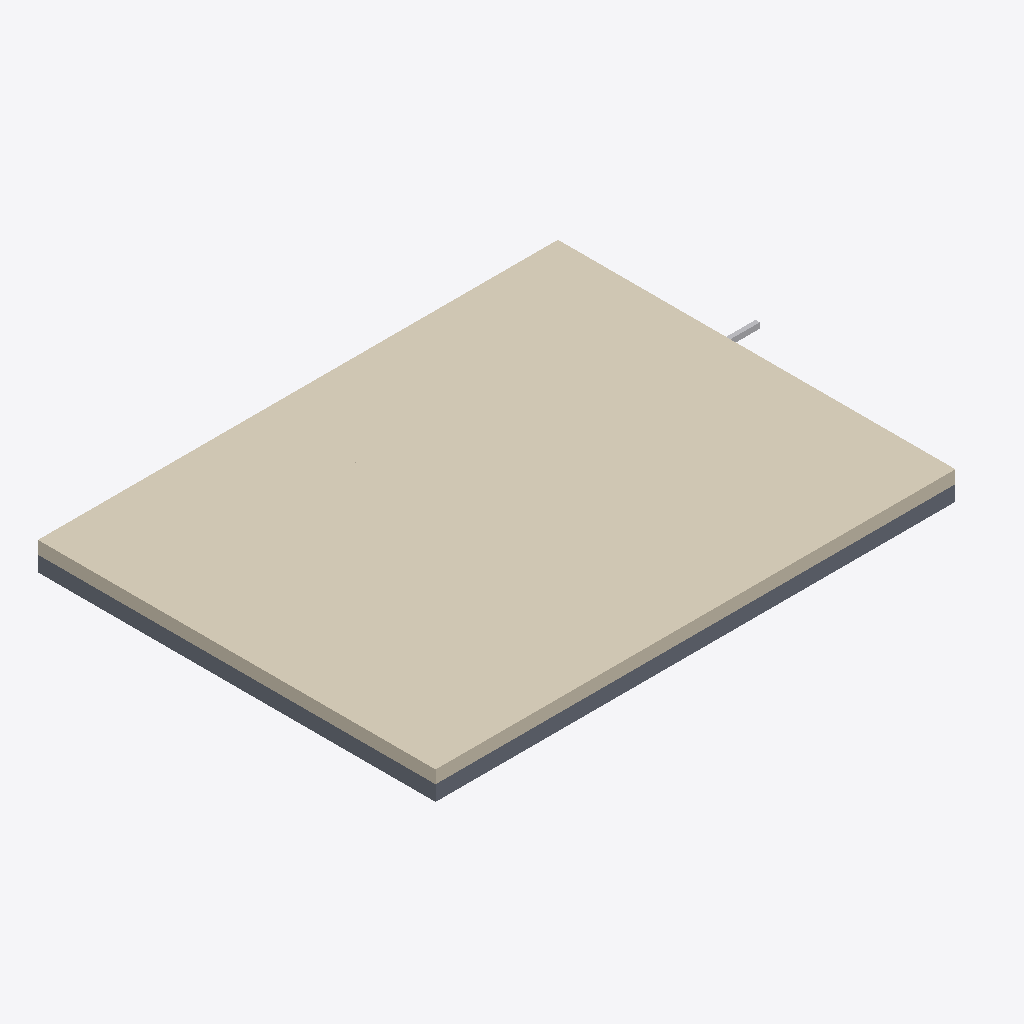
Isometric view of an IFC building model (IFC-SPF (STEP), schema IFC4X3, length unit millimetre), seen from the south-west, elements coloured by IFC class: 4 coverings (cream), 1 slab (grey), 1 other element (light grey).
Extent 9.0 m × 6.5 m × 0.5 m (x, y, z). Storeys (1): EG at 0.00 m. Elements (6): 4 IfcCovering, 1 IfcSlab, 1 IfcWasteTerminal.

HEADER;
FILE_DESCRIPTION(('ViewDefinition [NotAssigned]'),'2;1');
FILE_NAME('b14_A_bodenplatte_nass.ifc','2026-01-01T00:00:00',('Entwurfsgenerator (Beispiel)'),('Arbeit Holzrahmenbau'),'IfcOpenShell 0.8.5-1c5b825','IfcOpenShell 0.8.5-1c5b825','keine');
FILE_SCHEMA(('IFC4X3'));
ENDSEC;
DATA;
#1=IFCPROJECT('0WP7i4EUbLbgWjq1FwdBFz',$,'Beispielhaus Holzrahmenbau',$,$,$,$,(#13),#8);
#18=IFCSITE('1letAI0WfO98vDkUb5DY$A',$,'Grundstück',$,$,#17,$,$,$,$,$,$,$,$);
#22=IFCBUILDING('2g55liKCPPswnrxJmBgiah',$,'Einfamilienhaus (fiktiv)',$,$,#21,$,$,$,$,$,$);
#28=IFCBUILDINGSTOREY('2ho2WZ0A5TGgNK7iGgZQdq',$,'EG',$,$,#27,$,$,$,0.0);
#77=IFCCOVERING('1MtcGr$L1J$QDKWbLv$Pii',$,'Fußbodenaufbau Wohnen',$,$,#67,#76,$,.FLOORING.);
#268=IFCCOVERING('0jOqLP8CnI_edAx8WA$_1B',$,'Fußbodenaufbau Flur',$,$,#258,#267,$,.FLOORING.);
#136=IFCCOVERING('2PMI2FfKDKkeuwnTVbPZT0',$,'Fußbodenaufbau Kueche',$,$,#126,#135,$,.FLOORING.);
#191=IFCCOVERING('3zuczSM8XMIR3bM_JsnAhJ',$,'Fußbodenaufbau Bad',$,$,#181,#190,$,.FLOORING.);
#42=IFCSLAB('0vufo48CjK696pjkpy83S8',$,'Stahlbeton-Bodenplatte 250 mm',$,$,#32,#41,$,.BASESLAB.);
#238=IFCWASTETERMINAL('32dlE41zvV98mcftg4OYol',$,'Duschrinne mit Ablauf DN 50 (Beispiel Geberit CleanLine, Est',$,$,#228,#237,$,.FLOORTRAP.);
ENDSEC;
